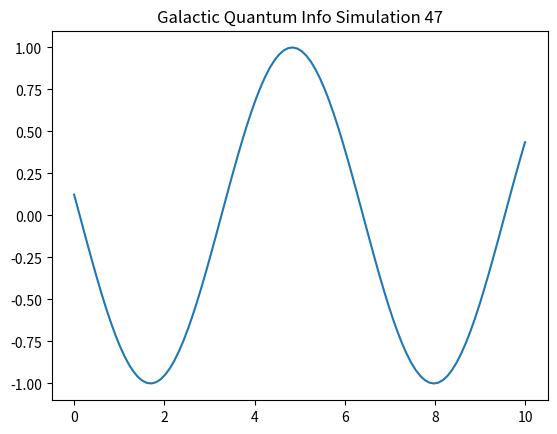

Here is the Python script that generated this plot:
%matplotlib inline
import numpy as np
import matplotlib.pyplot as plt

def run_sim_47():
    x = np.linspace(0, 10, 100)
    y = np.sin(x + 47)
    plt.plot(x, y)
    plt.title("Galactic Quantum Info Simulation 47")
    plt.savefig("sim_47.png")

if __name__ == "__main__":
    run_sim_47()
